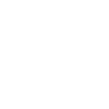
t = 0.00 s
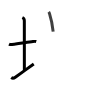
t = 3.75 s
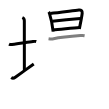
t = 7.50 s
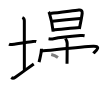
t = 11.50 s
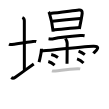
t = 15.25 s
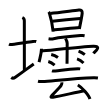
t = 19.00 s

The animated SVG that drew these frames (rendered in a browser with its animation timeline set to each time). Animation: 19 SMIL elements (animate=19); one cycle of 19.00 s.

<svg width="109px" height="109px" viewBox="0 0 px 109px" xmlns="http://www.w3.org/2000/svg" xmlns:xlink="http://www.w3.org/1999/xlink" xml:space="preserve" version="1.1"  baseProfile="full">
<path d="M9,44.14c0.76,0.38,2.24,0.44,3,0.36c7-0.75,15.65-2.39,21-3c1.25-0.14,2.62-0.18,3.25,0.01" style="fill:none;stroke:black;stroke-width:3;opacity:0">
  <animate attributeType="CSS" attributeName="opacity" from="0" to="1" begin="0s" dur="1s" repeatCount="Indefinite" fill="freeze" />
</path>
<path d="M22.37,17.5c1.09,0.5,1.96,2.23,1.96,3.25c0,7.25,0.03,38.75,0.03,49.5" style="fill:none;stroke:black;stroke-width:3;opacity:0">
  <animate attributeType="CSS" attributeName="opacity" from="0" to="1" begin="1s" dur="1s" repeatCount="Indefinite" fill="freeze" />
</path>
<path d="M11.25,77.51c1,0.74,2.29,1.02,4.08-0.29c4.98-3.62,13.44-9.6,18.42-13.22" style="fill:none;stroke:black;stroke-width:3;opacity:0">
  <animate attributeType="CSS" attributeName="opacity" from="0" to="1" begin="2s" dur="1s" repeatCount="Indefinite" fill="freeze" />
</path>
<path d="M48.71,11.95c0.23,0.31,0.74,1.53,0.87,1.92c1.05,3.22,2.92,11.84,3.58,17.84" style="fill:none;stroke:black;stroke-width:3;opacity:0">
  <animate attributeType="CSS" attributeName="opacity" from="0" to="1" begin="3s" dur="1s" repeatCount="Indefinite" fill="freeze" />
</path>
<path d="M50.3,13.39c8.14-0.81,22.48-2.68,28.62-3.36c2.24-0.25,3.42,0.98,3.27,3.02c-0.25,3.27-1.84,10.57-2.86,15.99" style="fill:none;stroke:black;stroke-width:3;opacity:0">
  <animate attributeType="CSS" attributeName="opacity" from="0" to="1" begin="4s" dur="1s" repeatCount="Indefinite" fill="freeze" />
</path>
<path d="M52.21,21.2c2.66-0.31,26.01-2.64,28.21-2.77" style="fill:none;stroke:black;stroke-width:3;opacity:0">
  <animate attributeType="CSS" attributeName="opacity" from="0" to="1" begin="5s" dur="1s" repeatCount="Indefinite" fill="freeze" />
</path>
<path d="M53.08,29.83c5.87-0.34,18.52-1.79,26.63-2.35" style="fill:none;stroke:black;stroke-width:3;opacity:0">
  <animate attributeType="CSS" attributeName="opacity" from="0" to="1" begin="6s" dur="1s" repeatCount="Indefinite" fill="freeze" />
</path>
<path d="M48.56,38.8c1.2,0.18,2.77,0.35,3.85,0.15c3.95-0.75,18.01-2.6,27.99-3.34c1.53-0.11,2.8-0.15,4.2,0.1" style="fill:none;stroke:black;stroke-width:3;opacity:0">
  <animate attributeType="CSS" attributeName="opacity" from="0" to="1" begin="7s" dur="1s" repeatCount="Indefinite" fill="freeze" />
</path>
<path d="M41.52,48.77c-0.15,4.58-1.47,8.73-2.45,13.35" style="fill:none;stroke:black;stroke-width:3;opacity:0">
  <animate attributeType="CSS" attributeName="opacity" from="0" to="1" begin="8s" dur="1s" repeatCount="Indefinite" fill="freeze" />
</path>
<path d="M41.77,50.9c1.64,0.19,39.6-4.38,51.47-4.76c9.41-0.3,1.26,5.93,0.21,7.25" style="fill:none;stroke:black;stroke-width:3;opacity:0">
  <animate attributeType="CSS" attributeName="opacity" from="0" to="1" begin="9s" dur="1s" repeatCount="Indefinite" fill="freeze" />
</path>
<path d="M65.49,38.5c0.63,1,1.7,3,1.7,4.78c0,2.97-0.16,19.37-0.16,20.46" style="fill:none;stroke:black;stroke-width:3;opacity:0">
  <animate attributeType="CSS" attributeName="opacity" from="0" to="1" begin="10s" dur="1s" repeatCount="Indefinite" fill="freeze" />
</path>
<path d="M51.23,54.45c2.31,0.55,5.45,2.19,6.71,3.1" style="fill:none;stroke:black;stroke-width:3;opacity:0">
  <animate attributeType="CSS" attributeName="opacity" from="0" to="1" begin="11s" dur="1s" repeatCount="Indefinite" fill="freeze" />
</path>
<path d="M48.3,61.47c2.05,0.58,5.22,2.69,6.33,3.65" style="fill:none;stroke:black;stroke-width:3;opacity:0">
  <animate attributeType="CSS" attributeName="opacity" from="0" to="1" begin="12s" dur="1s" repeatCount="Indefinite" fill="freeze" />
</path>
<path d="M78.55,51.11c2.47,0.92,5.27,2.77,6.26,3.54" style="fill:none;stroke:black;stroke-width:3;opacity:0">
  <animate attributeType="CSS" attributeName="opacity" from="0" to="1" begin="13s" dur="1s" repeatCount="Indefinite" fill="freeze" />
</path>
<path d="M77.04,58.82c2.22,0.73,5.25,2.93,6.46,4.14" style="fill:none;stroke:black;stroke-width:3;opacity:0">
  <animate attributeType="CSS" attributeName="opacity" from="0" to="1" begin="14s" dur="1s" repeatCount="Indefinite" fill="freeze" />
</path>
<path d="M51.96,70.8c0.62,0.21,2.7,0.24,3.33,0.21c5.31-0.26,10.79-2.29,22.75-2.35c1.04,0,1.67,0.1,2.19,0.2" style="fill:none;stroke:black;stroke-width:3;opacity:0">
  <animate attributeType="CSS" attributeName="opacity" from="0" to="1" begin="15s" dur="1s" repeatCount="Indefinite" fill="freeze" />
</path>
<path d="M38,81.25c1.19,0.3,3.37,0.38,4.54,0.3c11.21-0.8,32.88-3.3,51.24-3.84c1.98-0.06,3.16,0.14,4.15,0.29" style="fill:none;stroke:black;stroke-width:3;opacity:0">
  <animate attributeType="CSS" attributeName="opacity" from="0" to="1" begin="16s" dur="1s" repeatCount="Indefinite" fill="freeze" />
</path>
<path d="M61.88,82.34c0.06,0.93-0.07,2.08-0.71,2.97c-2.1,2.94-5.67,6.19-9.12,9.98c-1.43,1.56-1.76,2.31,0.83,1.9C60.25,96,75.25,92.5,84.4,90.82" style="fill:none;stroke:black;stroke-width:3;opacity:0">
  <animate attributeType="CSS" attributeName="opacity" from="0" to="1" begin="17s" dur="1s" repeatCount="Indefinite" fill="freeze" />
</path>
<path d="M77.84,84.94c4.27,2.48,11.04,10.2,12.1,14.06" style="fill:none;stroke:black;stroke-width:3;opacity:0">
  <animate attributeType="CSS" attributeName="opacity" from="0" to="1" begin="18s" dur="1s" repeatCount="Indefinite" fill="freeze" />
</path>
</svg>
